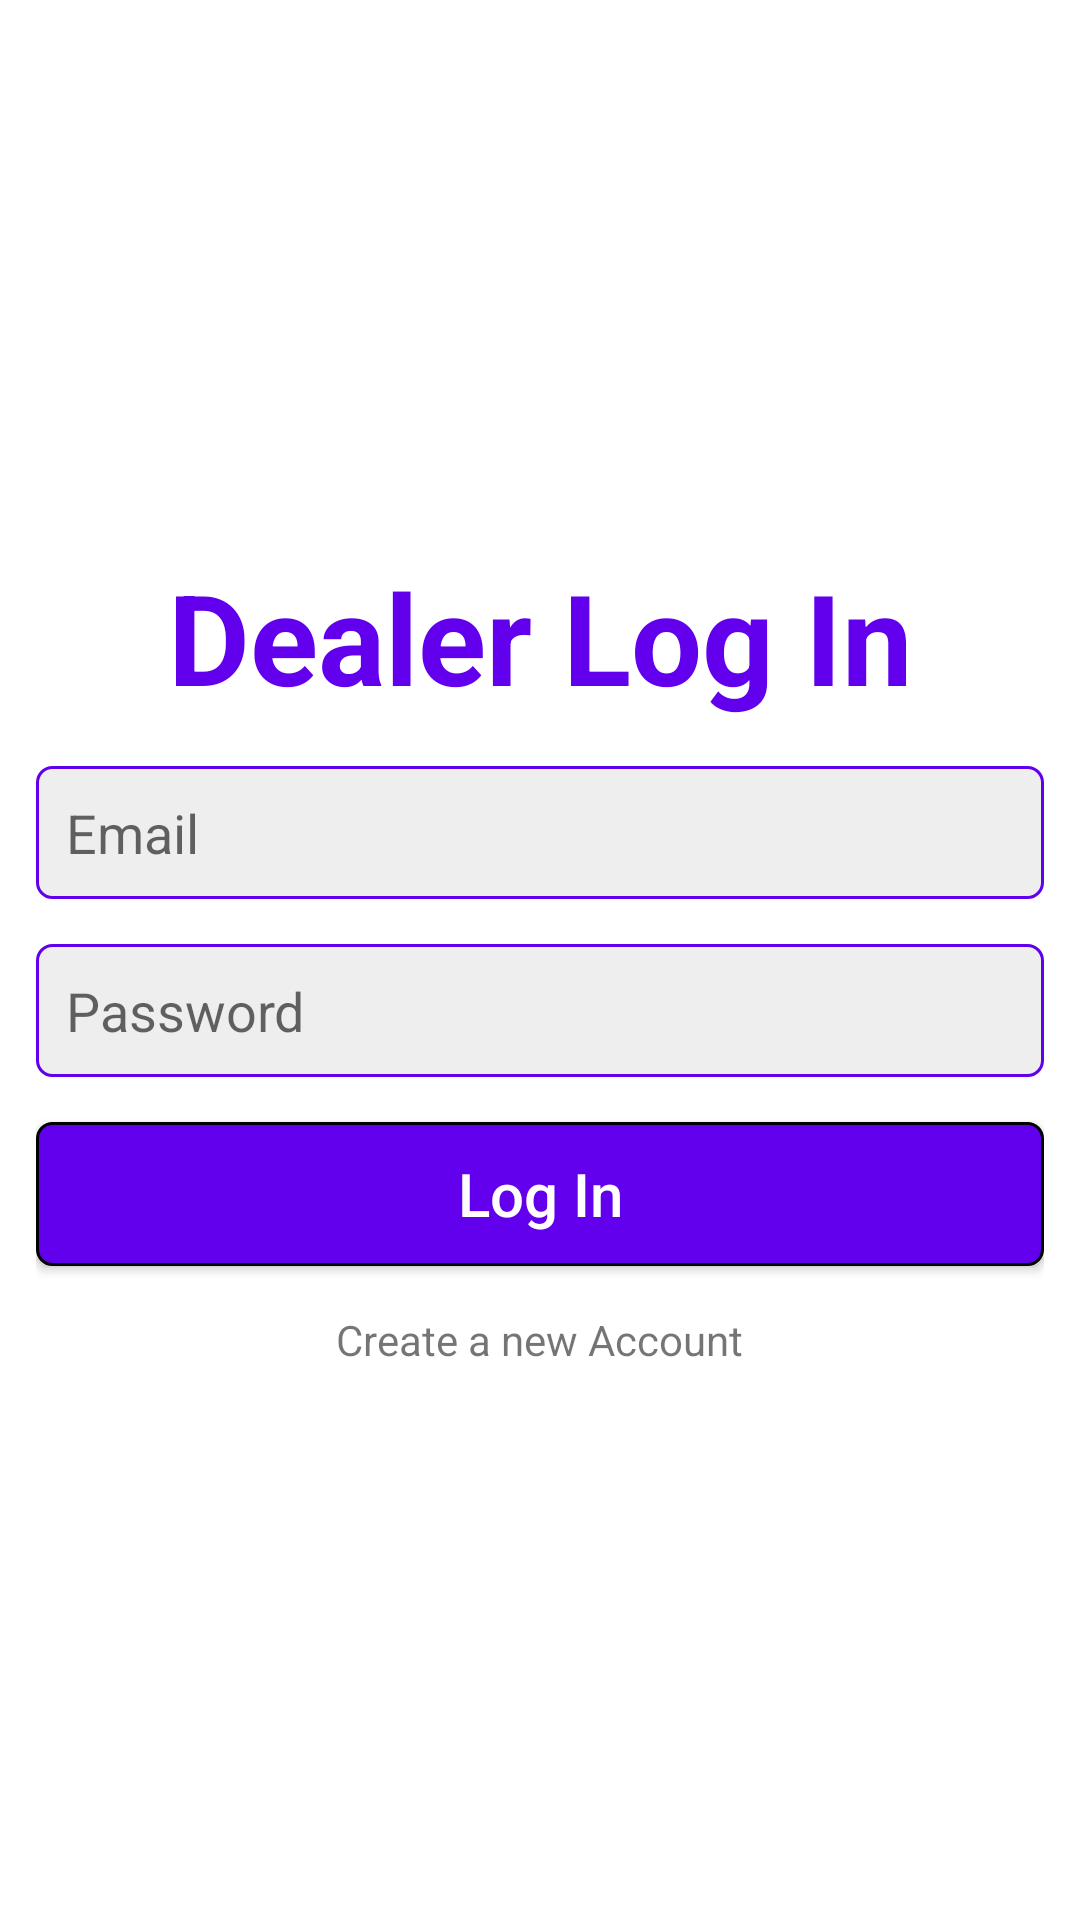

This screen was rendered from an Android layout file. Write that file and the resources it references.
<!-- AndroidManifest.xml: application theme Theme.CarReseller -->
<!-- res/layout/activity_dealer_log_in.xml -->
<?xml version="1.0" encoding="utf-8"?>
<LinearLayout xmlns:android="http://schemas.android.com/apk/res/android"
    xmlns:tools="http://schemas.android.com/tools"
    android:layout_width="match_parent"
    android:layout_height="match_parent"
    android:gravity="center"
    android:orientation="vertical"
    android:padding="12dp"
    tools:context=".authentication.DealerLogInActivity">

    <TextView
        android:layout_width="match_parent"
        android:layout_height="wrap_content"
        android:textAlignment="center"
        android:textStyle="bold"
        android:textColor="@color/purple_500"
        android:textSize="42sp"
        android:text="@string/dealer_log_in"/>

    <EditText
        android:id="@+id/email_d"
        android:layout_width="match_parent"
        android:layout_height="wrap_content"
        android:layout_marginTop="15dp"
        android:background="@drawable/edittext_background"
        android:hint="@string/email"
        android:inputType="textEmailAddress"
        android:padding="10dp"
        tools:ignore="Autofill" />

    <EditText
        android:id="@+id/password_d"
        android:layout_width="match_parent"
        android:layout_height="wrap_content"
        android:layout_marginTop="15dp"
        android:background="@drawable/edittext_background"
        android:hint="@string/password"
        android:inputType="textPassword"
        android:padding="10dp"
        tools:ignore="Autofill" />

    <Button
        android:id="@+id/bt_login_d"
        android:layout_width="match_parent"
        android:layout_height="wrap_content"
        android:layout_marginTop="15dp"
        android:background="@drawable/button_background"
        android:text="@string/log_in"
        android:textAllCaps="false"
        android:textColor="@color/white"
        android:textSize="20sp" />

    <TextView
        android:id="@+id/tv_reg_d"
        android:layout_width="wrap_content"
        android:layout_height="wrap_content"
        android:layout_marginTop="15dp"
        android:text="@string/create_a_new_account" />

</LinearLayout>
<!-- resources referenced by this layout -->
<resources>
  <color name="purple_500">#FF6200EE</color>
  <color name="white">#FFFFFFFF</color>
  <!-- drawable button_background (drawable) -->
  <?xml version="1.0" encoding="utf-8"?>
  <shape xmlns:android="http://schemas.android.com/apk/res/android"
       android:shape="rectangle">
  
      <corners android:radius="5dp"/>
  
      <solid android:color="@color/purple_500"/>
  
      <stroke android:width="1dp" android:color="@color/black"/>
  
  </shape>
  <!-- drawable edittext_background (drawable) -->
  <?xml version="1.0" encoding="utf-8"?>
  <shape xmlns:android="http://schemas.android.com/apk/res/android"
      android:shape="rectangle">
  
      <corners android:radius="5dp"/>
  
      <solid android:color="#eee"/>
  
      <stroke android:width="1dp" android:color="@color/purple_500"/>
  
  </shape>
  <string name="create_a_new_account">Create a new Account</string>
  <string name="dealer_log_in">Dealer Log In</string>
  <string name="email">Email</string>
  <string name="log_in">Log In</string>
  <string name="password">Password</string>
  <style name="Theme.CarReseller" parent="Theme.MaterialComponents.Light.DarkActionBar">
          
          <item name="colorPrimary">@color/purple_500</item>
          <item name="colorPrimaryVariant">@color/purple_700</item>
          <item name="colorOnPrimary">@color/white</item>
          
          <item name="colorSecondary">@color/teal_200</item>
          <item name="colorSecondaryVariant">@color/teal_700</item>
          <item name="colorOnSecondary">@color/black</item>
          
          <item name="android:statusBarColor" tools:targetApi="l">?attr/colorPrimaryVariant</item>
          
      </style>
  <color name="black">#FF000000</color>
  <color name="purple_700">#FF3700B3</color>
  <color name="teal_200">#FF03DAC5</color>
  <color name="teal_700">#FF018786</color>
</resources>
